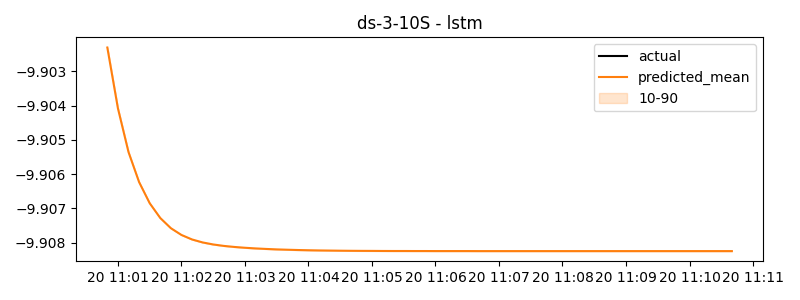

The data file committed next to this chart (first rows):
timestamp, actual, predicted
2024-11-20 11:00:50, -10.01, -9.902
2024-11-20 11:01:00, -9.966, -9.904
2024-11-20 11:01:10, -9.946, -9.905
2024-11-20 11:01:20, -9.926, -9.906
2024-11-20 11:01:30, -9.875, -9.907
2024-11-20 11:01:40, -9.854, -9.907
2024-11-20 11:01:50, -9.833, -9.908
2024-11-20 11:02:00, -9.791, -9.908
2024-11-20 11:02:10, -9.773, -9.908
2024-11-20 11:02:20, -9.755, -9.908
2024-11-20 11:02:30, -9.784, -9.908
2024-11-20 11:02:40, -9.767, -9.908
2024-11-20 11:02:50, -9.75, -9.908
2024-11-20 11:03:00, -9.714, -9.908
2024-11-20 11:03:10, -9.696, -9.908
2024-11-20 11:03:20, -9.678, -9.908
2024-11-20 11:03:30, -9.701, -9.908
2024-11-20 11:03:40, -9.684, -9.908
2024-11-20 11:03:50, -9.667, -9.908
2024-11-20 11:04:00, -9.628, -9.908
2024-11-20 11:04:10, -9.611, -9.908
2024-11-20 11:04:20, -9.594, -9.908
2024-11-20 11:04:30, -9.622, -9.908
2024-11-20 11:04:40, -9.604, -9.908
2024-11-20 11:04:50, -9.586, -9.908
2024-11-20 11:05:00, -9.549, -9.908
2024-11-20 11:05:10, -9.531, -9.908
2024-11-20 11:05:20, -9.512, -9.908
2024-11-20 11:05:30, -9.533, -9.908
2024-11-20 11:05:40, -9.515, -9.908
2024-11-20 11:05:50, -9.498, -9.908
2024-11-20 11:06:00, -9.453, -9.908
2024-11-20 11:06:10, -9.435, -9.908
2024-11-20 11:06:20, -9.418, -9.908
2024-11-20 11:06:30, -9.555, -9.908
2024-11-20 11:06:40, -9.535, -9.908
2024-11-20 11:06:50, -9.515, -9.908
2024-11-20 11:07:00, -9.474, -9.908
2024-11-20 11:07:10, -9.454, -9.908
2024-11-20 11:07:20, -9.433, -9.908
2024-11-20 11:07:30, -9.385, -9.908
2024-11-20 11:07:40, -9.367, -9.908
2024-11-20 11:07:50, -9.349, -9.908
2024-11-20 11:08:00, -9.306, -9.908
2024-11-20 11:08:10, -9.289, -9.908
2024-11-20 11:08:20, -9.273, -9.908
2024-11-20 11:08:30, -9.427, -9.908
2024-11-20 11:08:40, -9.254, -9.908
2024-11-20 11:08:50, -9.081, -9.908
2024-11-20 11:09:00, -10.66, -9.908
2024-11-20 11:09:10, -10.64, -9.908
2024-11-20 11:09:20, -10.62, -9.908
2024-11-20 11:09:30, -10.56, -9.908
2024-11-20 11:09:40, -10.54, -9.908
2024-11-20 11:09:50, -10.52, -9.908
2024-11-20 11:10:00, -10.48, -9.908
2024-11-20 11:10:10, -10.46, -9.908
2024-11-20 11:10:20, -10.44, -9.908
2024-11-20 11:10:30, -10.57, -9.908
2024-11-20 11:10:40, -10.55, -9.908
